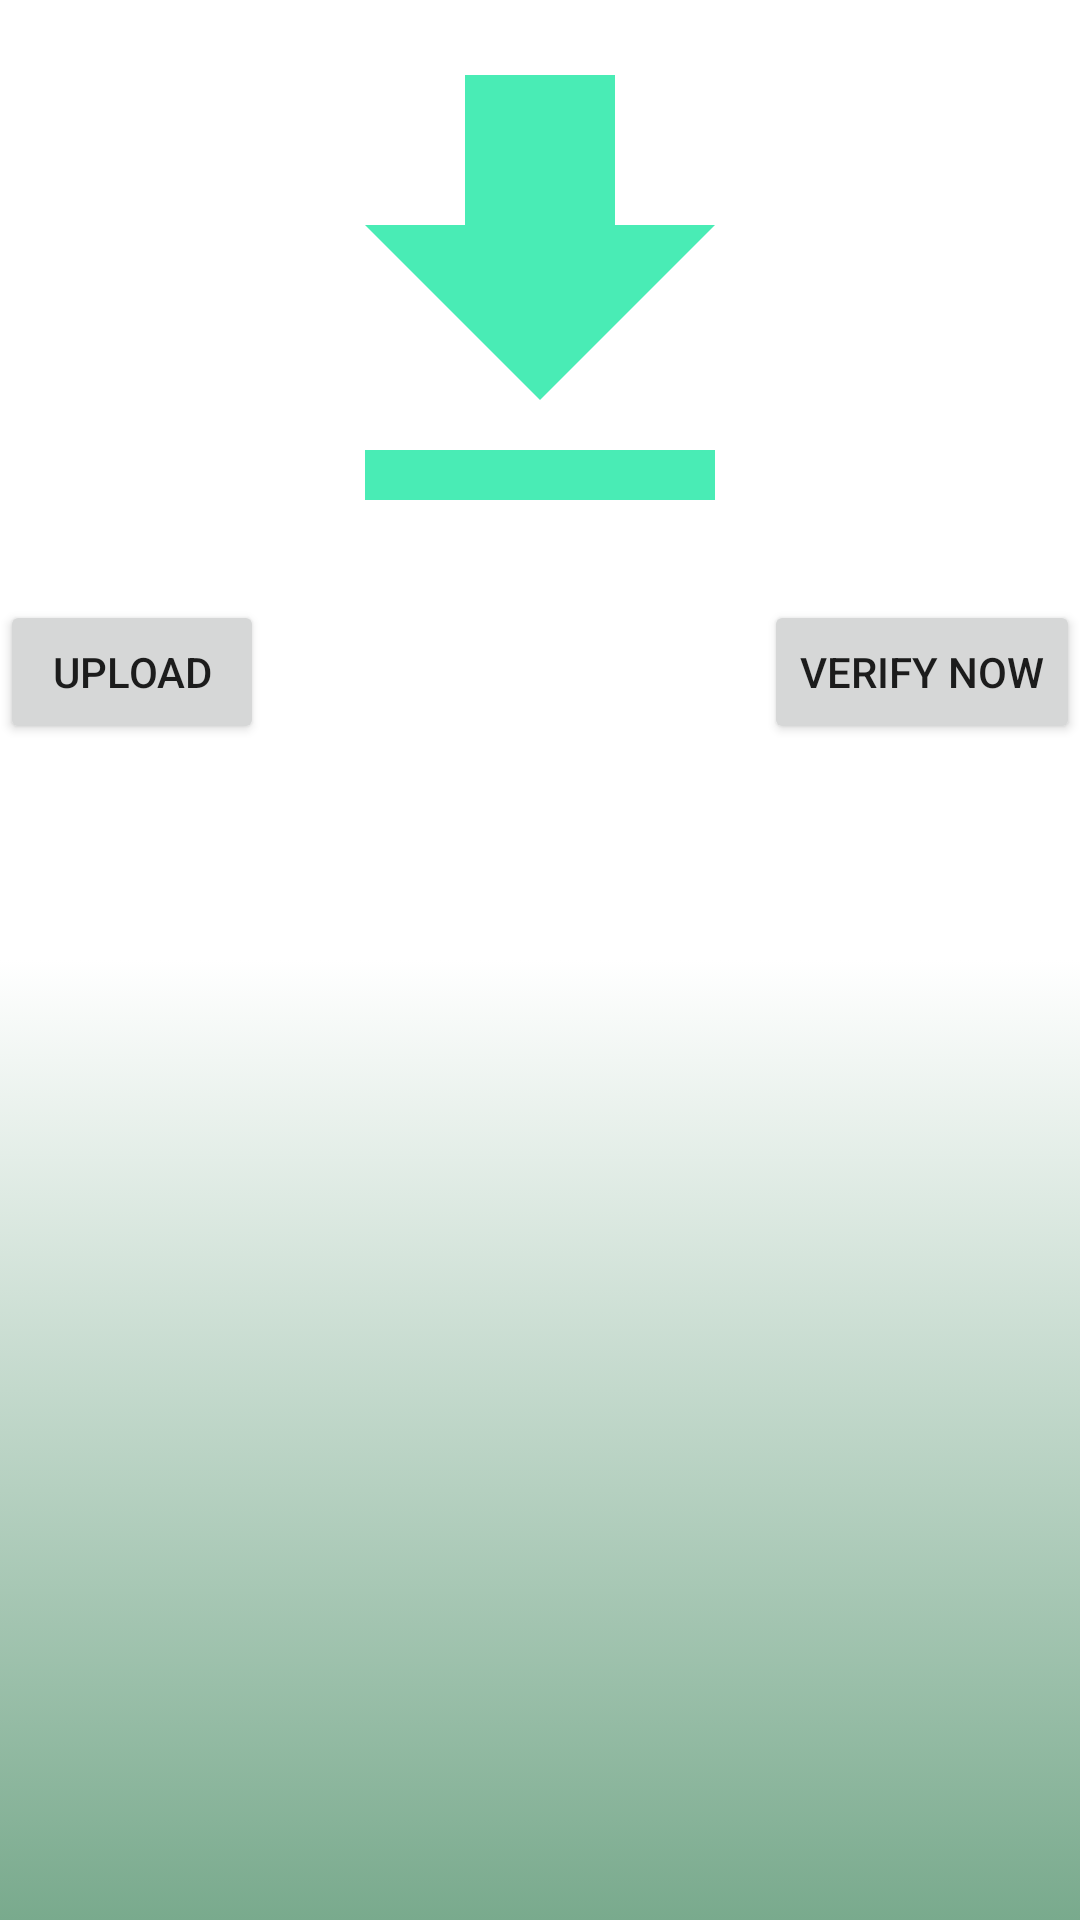

Android layout source for this screen:
<!-- AndroidManifest.xml: application theme Theme.Jobly -->
<!-- res/layout/activity_verify.xml -->
<?xml version="1.0" encoding="utf-8"?>
<androidx.constraintlayout.widget.ConstraintLayout xmlns:android="http://schemas.android.com/apk/res/android"
    xmlns:app="http://schemas.android.com/apk/res-auto"
    xmlns:tools="http://schemas.android.com/tools"
    android:layout_width="match_parent"
    android:layout_height="match_parent"
    android:background="@drawable/gradient_background"
    tools:context=".verify.VerifyActivity">

    <ImageView
        android:id="@+id/iv_NIDVIEW_id"
        android:layout_width="match_parent"
        android:layout_height="200dp"
        android:src="@drawable/ic_downlaod"
        app:layout_constraintEnd_toEndOf="parent"
        app:layout_constraintStart_toStartOf="parent"
        app:layout_constraintTop_toTopOf="parent" />

    <Button
        android:id="@+id/btn_uploadNID_id"
        android:layout_width="wrap_content"
        android:layout_height="wrap_content"
        android:text="Upload"
        app:layout_constraintStart_toStartOf="parent"
        app:layout_constraintTop_toBottomOf="@+id/iv_NIDVIEW_id" />

    <Button
        android:id="@+id/btn_uploadNIDVerify_id"
        android:layout_width="wrap_content"
        android:layout_height="wrap_content"
        android:text="Verify Now"
        app:layout_constraintEnd_toEndOf="parent"
        app:layout_constraintTop_toBottomOf="@+id/iv_NIDVIEW_id" />

    <TextView
        android:id="@+id/tv_NIDAlreadyRegistered_id"
        android:layout_width="match_parent"
        android:layout_height="wrap_content"
        android:padding="10dp"
        android:text="This NID already register with another account"
        android:textAlignment="center"
        android:textColor="#FF0000"
        android:textSize="20dp"
        android:visibility="gone"
        app:layout_constraintEnd_toEndOf="parent"
        app:layout_constraintStart_toStartOf="parent"
        app:layout_constraintTop_toBottomOf="@+id/btn_uploadNID_id" />
</androidx.constraintlayout.widget.ConstraintLayout>
<!-- resources referenced by this layout -->
<resources>
  <!-- drawable gradient_background (drawable) -->
  <?xml version="1.0" encoding="utf-8"?>
  <selector xmlns:android="http://schemas.android.com/apk/res/android">
      <item>
          <shape>
              <gradient android:angle="90" android:endColor="@color/white" android:startColor="@color/colorLightGreen" android:type="linear" android:centerColor="@color/white"/>
          </shape>
      </item>
  </selector>
  <!-- drawable ic_downlaod (drawable) -->
  <vector android:height="24dp" android:tint="#49ECB5"
      android:viewportHeight="24" android:viewportWidth="24"
      android:width="24dp" xmlns:android="http://schemas.android.com/apk/res/android">
      <path android:fillColor="@android:color/white" android:pathData="M5,20h14v-2H5V20zM19,9h-4V3H9v6H5l7,7L19,9z"/>
  </vector>
  <style name="Theme.Jobly" parent="Theme.MaterialComponents.DayNight.DarkActionBar">
          
          <item name="colorPrimary">@color/purple_500</item>
          <item name="colorPrimaryVariant">@color/purple_700</item>
          <item name="colorOnPrimary">@color/white</item>
          
          <item name="colorSecondary">@color/teal_200</item>
          <item name="colorSecondaryVariant">@color/teal_700</item>
          <item name="colorOnSecondary">@color/black</item>
          
          <item name="android:statusBarColor" tools:targetApi="l">?attr/colorPrimaryVariant</item>
          
          <item name="android:windowTranslucentNavigation">false</item>
      </style>
  <color name="white">#FFFFFFFF</color>
  <color name="colorLightGreen">#79AA8D</color>
  <color name="purple_500">#FF6200EE</color>
  <color name="purple_700">#FF3700B3</color>
  <color name="teal_200">#FF03DAC5</color>
  <color name="teal_700">#FF018786</color>
  <color name="black">#FF000000</color>
</resources>
